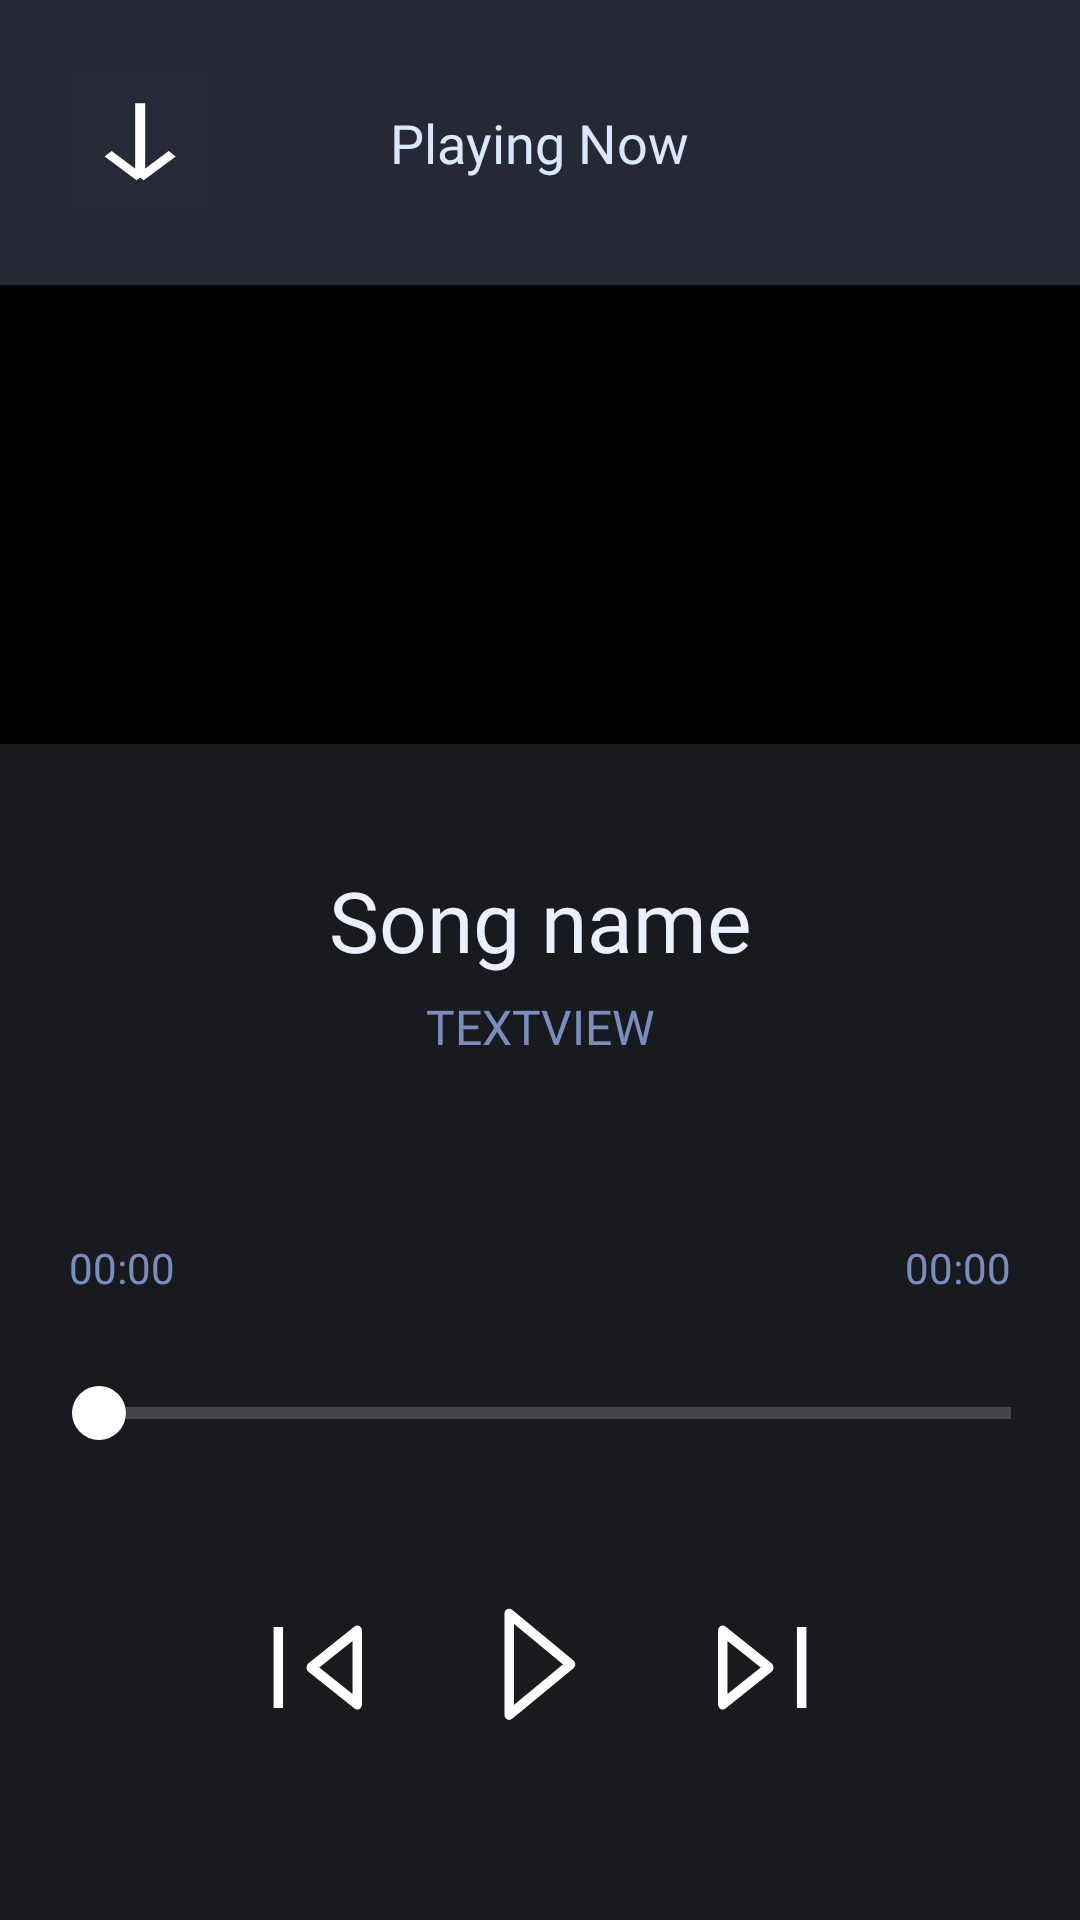

Reconstruct the res/layout file that produces this screen, plus the resources it refers to.
<!-- AndroidManifest.xml: application theme Theme.MusicPlayer -->
<!-- res/layout/fragment_full_screen_player.xml -->
<?xml version="1.0" encoding="utf-8"?>
<androidx.constraintlayout.widget.ConstraintLayout
    xmlns:android="http://schemas.android.com/apk/res/android"
    xmlns:app="http://schemas.android.com/apk/res-auto"
    xmlns:tools="http://schemas.android.com/tools"
    android:layout_width="match_parent"
    android:layout_height="match_parent"
    tools:context=".ui.fragments.Fragment_FullScreenPlayer"
    android:background="@color/appBackground">

    <SeekBar
        android:id="@+id/seekBar2"
        style="@style/Widget.AppCompat.ProgressBar.Horizontal"
        android:layout_width="0dp"
        android:layout_height="wrap_content"
        android:layout_marginStart="23dp"
        android:layout_marginEnd="23dp"
        android:layout_marginBottom="50dp"
        android:maxHeight="4dp"
        android:minHeight="4dp"
        android:paddingStart="10dp"
        android:paddingEnd="0dp"
        android:progressDrawable="@drawable/seekbr_progress"
        android:thumb="@drawable/seekbr_thumb"
        app:layout_constraintBottom_toTopOf="@+id/llMiniPlayer_ControlPanel"
        app:layout_constraintEnd_toEndOf="parent"
        app:layout_constraintHorizontal_bias="0.0"
        app:layout_constraintStart_toStartOf="parent" />

    <LinearLayout
        android:id="@+id/llMiniPlayer_ControlPanel"
        android:layout_width="wrap_content"
        android:layout_height="wrap_content"
        android:layout_marginBottom="60dp"
        android:background="@color/appBackground"
        android:gravity="center"
        android:orientation="horizontal"
        app:layout_constraintBottom_toBottomOf="parent"
        app:layout_constraintEnd_toEndOf="parent"
        app:layout_constraintStart_toStartOf="parent">

        <ImageButton
            android:id="@+id/imgbtnPreviousSong"
            android:layout_width="wrap_content"
            android:layout_height="wrap_content"
            android:layout_marginStart="25dp"
            android:background="#1A1B1E"
            android:padding="5dp"
            android:scaleX="-1"
            android:scaleY="1"
            app:srcCompat="@drawable/button_next_big" />

        <ImageButton
            android:id="@+id/ibtnPlayStop"
            android:layout_width="wrap_content"
            android:layout_height="wrap_content"
            android:layout_marginHorizontal="36dp"
            android:background="#1A1B1E"
            android:padding="5dp"
            app:srcCompat="@drawable/button_play_big" />

        <ImageButton
            android:id="@+id/ibtnNextSong"
            android:layout_width="wrap_content"
            android:layout_height="wrap_content"
            android:layout_marginRight="25dp"
            android:background="#1A1B1E"
            android:padding="5dp"
            app:srcCompat="@drawable/button_next_big" />
    </LinearLayout>

    <RelativeLayout
        android:id="@+id/relativeLayout2"
        android:layout_width="match_parent"
        android:layout_height="95dp"
        android:background="@color/searchBar"
        app:layout_constraintEnd_toEndOf="parent"
        app:layout_constraintStart_toStartOf="parent"
        app:layout_constraintTop_toTopOf="parent">


        <ImageButton
            android:id="@+id/ibtnHideWindow"
            android:layout_width="48dp"
            android:layout_height="wrap_content"
            android:layout_centerVertical="true"
            android:layout_marginLeft="23dp"
            android:background="@color/searchBar"
            android:backgroundTint="@color/searchBar"
            android:minHeight="48dp"
            android:padding="7dp"
            android:src="@drawable/button_arrow_hide_song_info_screen"
            tools:ignore="SpeakableTextPresentCheck" />

        <TextView
            android:id="@+id/textView"
            android:layout_width="wrap_content"
            android:layout_height="wrap_content"
            android:layout_centerInParent="true"
            android:fontFamily="@font/roboto_bold"
            android:text="Playing Now"
            android:textColor="#DBE6FF"
            android:textSize="18sp" />
    </RelativeLayout>

    <VideoView
        android:id="@+id/videoView"
        android:layout_width="wrap_content"
        android:layout_height="0dp"
        android:layout_marginBottom="40dp"
        android:background="@color/black"
        android:backgroundTint="@color/black"
        app:layout_constraintBottom_toTopOf="@+id/textView2"
        app:layout_constraintEnd_toEndOf="parent"
        app:layout_constraintStart_toStartOf="parent"
        app:layout_constraintTop_toBottomOf="@+id/relativeLayout2" />

    <TextView
        android:id="@+id/textView2"
        android:layout_width="0dp"
        android:layout_height="wrap_content"
        android:layout_marginStart="30dp"
        android:layout_marginEnd="30dp"
        android:layout_marginBottom="6dp"
        android:fontFamily="@font/roboto_bold"
        android:gravity="center"
        android:text="Song name"
        android:textColor="#EAF0FF"
        android:textSize="28sp"
        app:layout_constraintBottom_toTopOf="@+id/textView3"
        app:layout_constraintEnd_toEndOf="parent"
        app:layout_constraintStart_toStartOf="parent" />

    <TextView
        android:id="@+id/textView3"
        android:layout_width="0dp"
        android:layout_height="wrap_content"
        android:layout_marginBottom="60dp"
        android:alpha="0.7"
        android:fontFamily="@font/roboto_bold"
        android:gravity="center"
        android:text="TextView"
        android:textAllCaps="true"
        android:textColor="#A5C0FF"
        android:textSize="16sp"
        app:layout_constraintBottom_toTopOf="@+id/tvListeningTime"
        app:layout_constraintEnd_toEndOf="@+id/textView2"
        app:layout_constraintStart_toStartOf="@+id/textView2" />

    <TextView
        android:id="@+id/tvListeningTime"
        android:layout_width="wrap_content"
        android:layout_height="wrap_content"
        android:layout_marginBottom="30dp"
        android:alpha="0.7"
        android:text="00:00"
        android:textColor="#A5C0FF"
        app:layout_constraintBottom_toTopOf="@+id/seekBar2"
        app:layout_constraintStart_toStartOf="@+id/seekBar2" />

    <TextView
        android:id="@+id/tvSongDuration"
        android:layout_width="wrap_content"
        android:layout_height="wrap_content"
        android:layout_marginBottom="30dp"
        android:alpha="0.7"
        android:text="00:00"
        android:textColor="#A5C0FF"
        app:layout_constraintBottom_toTopOf="@+id/seekBar2"
        app:layout_constraintEnd_toEndOf="@+id/seekBar2" />

</androidx.constraintlayout.widget.ConstraintLayout>
<!-- resources referenced by this layout -->
<resources>
  <color name="appBackground">#181A20</color>
  <color name="black">#FF000000</color>
  <color name="searchBar">#207C8EBB</color>
  <!-- drawable button_arrow_hide_song_info_screen (drawable) -->
  <vector xmlns:android="http://schemas.android.com/apk/res/android"
      android:width="26dp"
      android:height="29dp"
      android:viewportWidth="12"
      android:viewportHeight="18">
    <path
        android:pathData="M5.873,16.256L0.945,11.328M5.873,16.256L10.802,11.328M5.873,16.256V0.855"
        android:strokeWidth="1.54"
        android:strokeColor="#FFFFFF"
        />
  </vector>
  <!-- drawable button_next_big (drawable) -->
  <vector xmlns:android="http://schemas.android.com/apk/res/android"
      android:width="30dp"
      android:height="30dp"
      android:viewportWidth="19"
      android:viewportHeight="17">
    <path
        android:pathData="M17.876,1.34V16.618M1.209,2.035V15.924L10.931,8.979L1.209,2.035Z"
        android:strokeLineJoin="round"
        android:strokeWidth="2"
        android:fillColor="#00000000"
        android:strokeColor="#FFFFFF"/>
  </vector>
  <!-- drawable button_play_big (drawable) -->
  <vector xmlns:android="http://schemas.android.com/apk/res/android"
      android:width="26dp"
      android:height="40dp"
      android:viewportWidth="19"
      android:viewportHeight="28">
    <path
        android:pathData="M2,25.668V2L16.948,13.834L2,25.668Z"
        android:strokeLineJoin="round"
        android:strokeWidth="2.3"
        android:fillColor="#00000000"
        android:strokeColor="#FFFFFF"/>
  </vector>
  <!-- drawable seekbr_progress (drawable) -->
  <?xml version="1.0" encoding="utf-8"?>
  <layer-list
      xmlns:android="http://schemas.android.com/apk/res/android">
      <item android:id="@android:id/background">
          <shape>
              <solid android:color="@color/seekBar_progress" />
          </shape>
      </item>
      <item android:id="@android:id/secondaryProgress">
          <clip>
              <shape>
                  <solid android:color="@color/white" />
              </shape>
          </clip>
      </item>
      <item android:id="@android:id/progress">
          <clip>
              <shape>
                  <solid android:color="@color/white" />
              </shape>
          </clip>
      </item>
  </layer-list>
  <!-- drawable seekbr_thumb (drawable) -->
  <?xml version="1.0" encoding="utf-8"?>
  <layer-list xmlns:android="http://schemas.android.com/apk/res/android">
      <item>
          <shape android:shape="oval">
              <solid android:color="@color/white"/>
              <size
                  android:width="18dp"
                  android:height="18dp"/>
          </shape>
      </item>
  </layer-list>
  <style name="Theme.MusicPlayer" parent="Theme.MaterialComponents.DayNight.NoActionBar">
          
          <item name="colorPrimary">@color/purple_500</item>
          <item name="colorPrimaryVariant">@color/purple_700</item>
          <item name="colorOnPrimary">@color/white</item>
          
          <item name="colorSecondary">@color/teal_200</item>
          <item name="colorSecondaryVariant">@color/teal_700</item>
          <item name="colorOnSecondary">@color/black</item>
          
          <item name="android:statusBarColor">@color/appBackground</item>
          <item name="android:navigationBarColor">@color/appBackground</item>
          
          <item name="colorControlNormal">#FFFFFF</item>
          <item name="android:editTextColor">@android:color/white</item>
      </style>
  <color name="seekBar_progress">#30FFFFFF</color>
  <color name="white">#FFFFFFFF</color>
  <color name="purple_500">#FF6200EE</color>
  <color name="purple_700">#FF3700B3</color>
  <color name="teal_200">#FF03DAC5</color>
  <color name="teal_700">#FF018786</color>
</resources>
